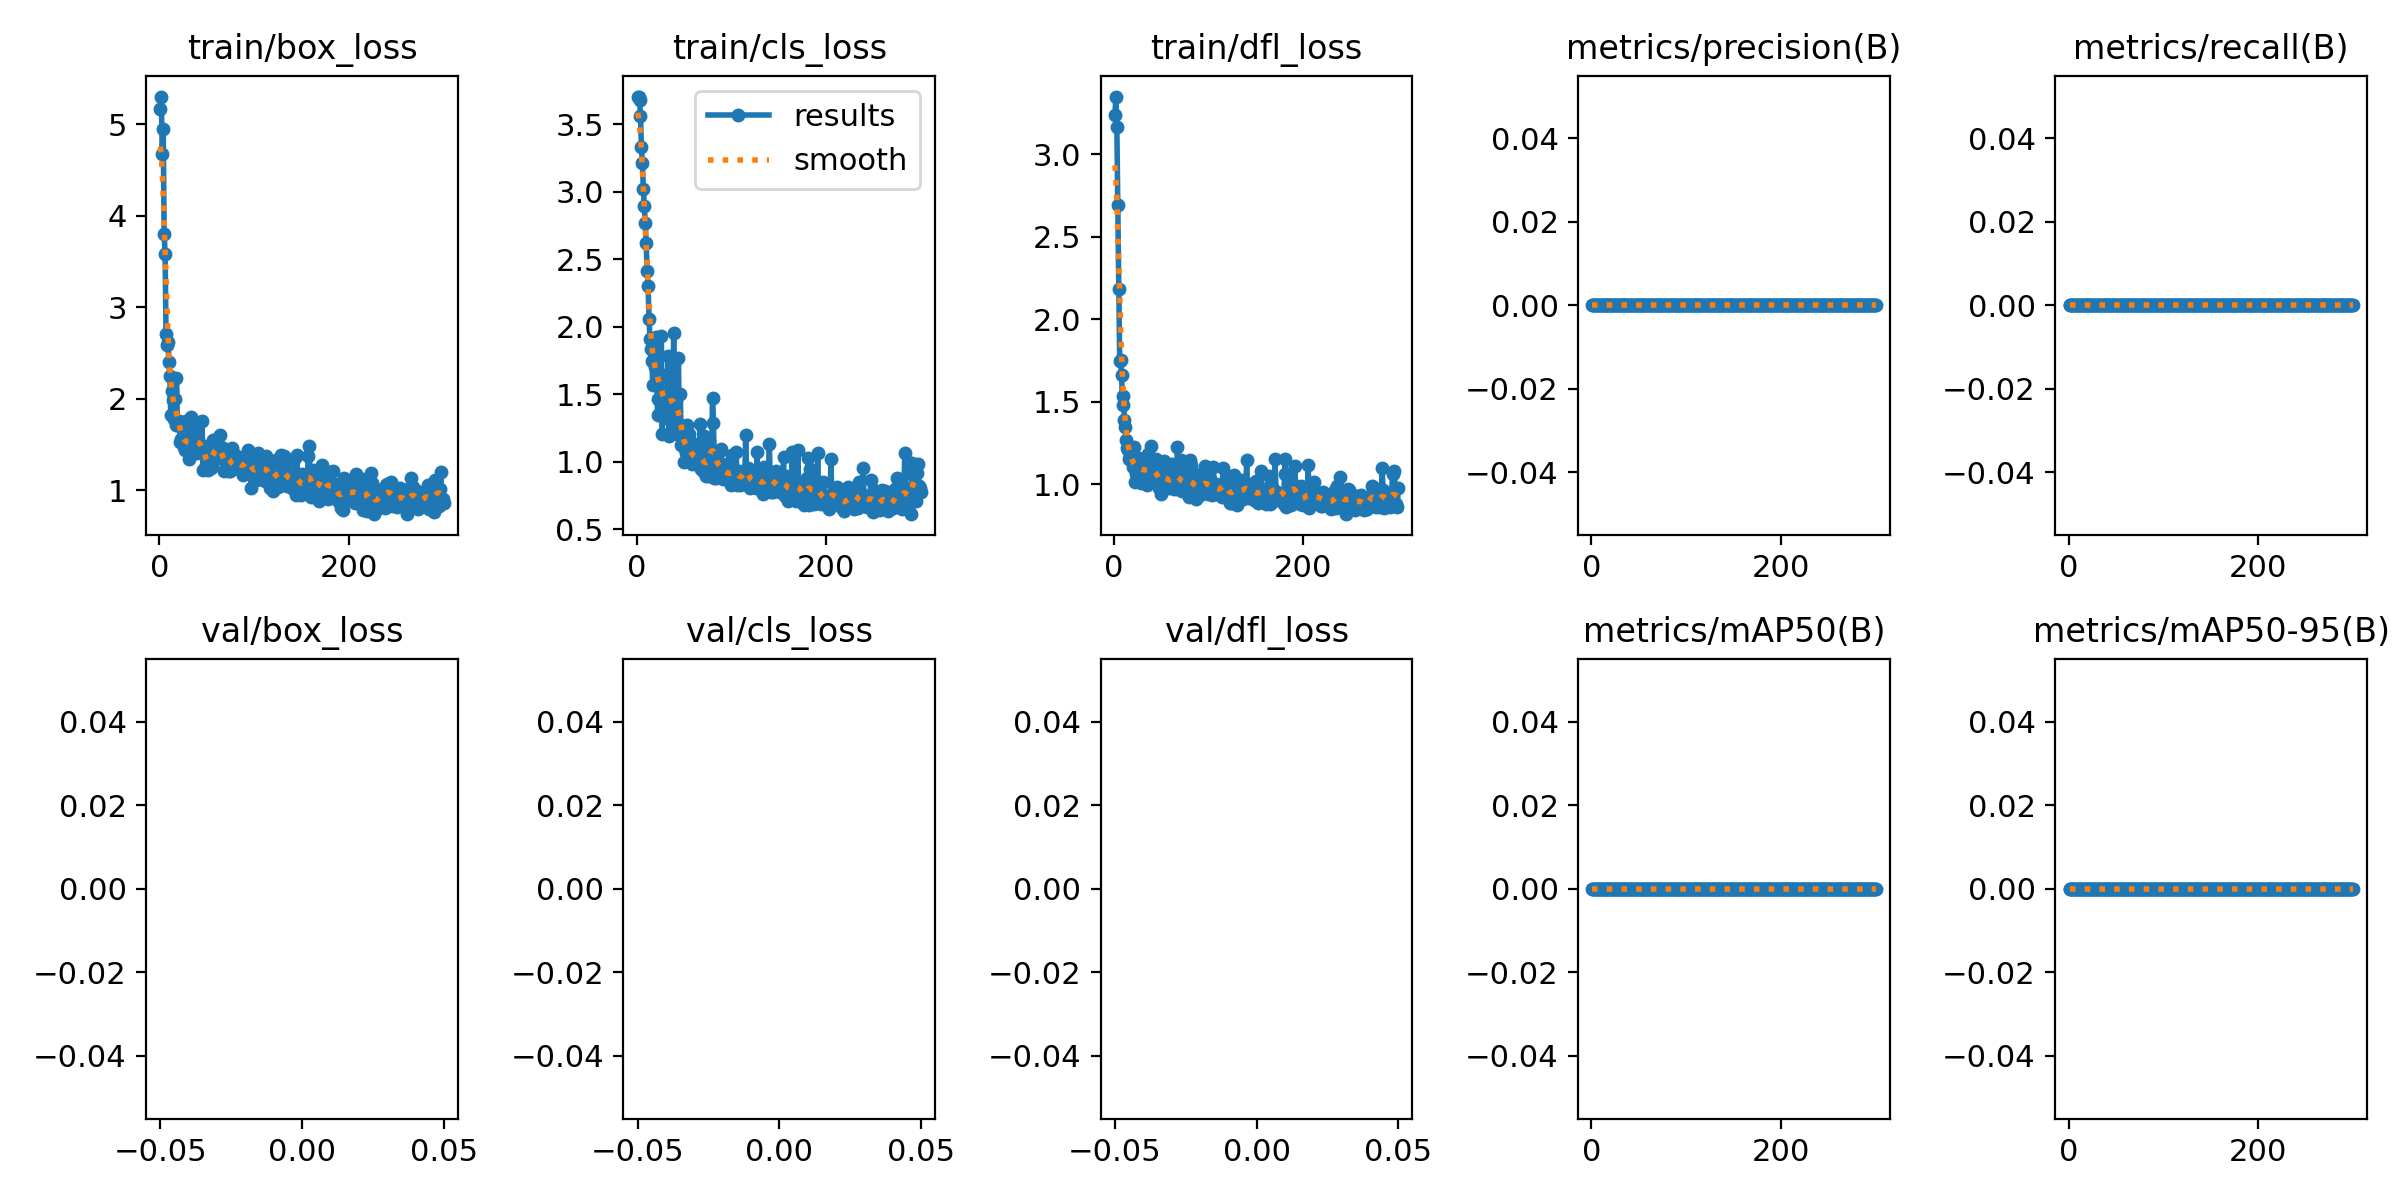

Source data for this figure (header and first rows):
epoch, train/box_loss, train/cls_loss, train/dfl_loss, metrics/precision(B), metrics/recall(B), metrics/mAP50(B), metrics/mAP50-95(B), val/box_loss, val/cls_loss, val/dfl_loss, lr/pg0, lr/pg1, lr/pg2
1, 5.164, 3.701, 3.235, 0, 0, 0, 0, nan, nan, nan, 0.1, 0, 0
2, 5.303, 3.706, 3.349, 0, 0, 0, 0, nan, nan, nan, 0.09901, 9.9667e-06, 9.9667e-06
3, 4.672, 3.682, 3.164, 0, 0, 0, 0, nan, nan, nan, 0.09802, 1.9867e-05, 1.9867e-05
4, 4.947, 3.561, 2.692, 0, 0, 0, 0, nan, nan, nan, 0.09703, 2.97e-05, 2.97e-05
5, 3.805, 3.33, 2.183, 0, 0, 0, 0, nan, nan, nan, 0.09604, 3.9467e-05, 3.9467e-05
6, 3.58, 3.212, 1.746, 0, 0, 0, 0, nan, nan, nan, 0.09505, 4.9167e-05, 4.9167e-05
7, 2.707, 3.021, 1.755, 0, 0, 0, 0, nan, nan, nan, 0.09406, 5.88e-05, 5.88e-05
8, 2.582, 2.894, 1.665, 0, 0, 0, 0, nan, nan, nan, 0.09307, 6.8367e-05, 6.8367e-05
9, 2.619, 2.768, 1.482, 0, 0, 0, 0, nan, nan, nan, 0.09208, 7.7867e-05, 7.7867e-05
10, 2.396, 2.621, 1.537, 0, 0, 0, 0, nan, nan, nan, 0.09109, 8.73e-05, 8.73e-05
11, 2.244, 2.412, 1.388, 0, 0, 0, 0, nan, nan, nan, 0.0901, 9.6667e-05, 9.6667e-05
12, 1.825, 2.302, 1.345, 0, 0, 0, 0, nan, nan, nan, 0.08911, 0.000106, 0.000106
13, 2.087, 2.061, 1.269, 0, 0, 0, 0, nan, nan, nan, 0.08811, 0.0001152, 0.0001152
14, 1.98, 1.908, 1.22, 0, 0, 0, 0, nan, nan, nan, 0.08712, 0.0001244, 0.0001244
15, 1.774, 1.838, 1.205, 0, 0, 0, 0, nan, nan, nan, 0.08613, 0.0001335, 0.0001335
16, 1.994, 1.749, 1.151, 0, 0, 0, 0, nan, nan, nan, 0.08514, 0.0001425, 0.0001425
17, 1.715, 1.568, 1.167, 0, 0, 0, 0, nan, nan, nan, 0.08415, 0.0001515, 0.0001515
18, 2.228, 1.809, 1.145, 0, 0, 0, 0, nan, nan, nan, 0.08316, 0.0001604, 0.0001604
19, 1.717, 1.705, 1.17, 0, 0, 0, 0, nan, nan, nan, 0.08217, 0.0001692, 0.0001692
20, 1.757, 1.926, 1.101, 0, 0, 0, 0, nan, nan, nan, 0.08118, 0.000178, 0.000178
21, 1.753, 1.684, 1.223, 0, 0, 0, 0, nan, nan, nan, 0.08019, 0.0001867, 0.0001867
22, 1.529, 1.349, 1.013, 0, 0, 0, 0, nan, nan, nan, 0.0792, 0.0001953, 0.0001953
23, 1.561, 1.462, 1.064, 0, 0, 0, 0, nan, nan, nan, 0.0782, 0.0002039, 0.0002039
24, 1.546, 1.62, 1.125, 0, 0, 0, 0, nan, nan, nan, 0.07721, 0.0002124, 0.0002124
25, 1.57, 1.651, 1.141, 0, 0, 0, 0, nan, nan, nan, 0.07622, 0.0002208, 0.0002208
26, 1.476, 1.929, 1.159, 0, 0, 0, 0, nan, nan, nan, 0.07523, 0.0002292, 0.0002292
27, 1.436, 1.206, 1.06, 0, 0, 0, 0, nan, nan, nan, 0.07424, 0.0002375, 0.0002375
28, 1.752, 1.503, 1.106, 0, 0, 0, 0, nan, nan, nan, 0.07325, 0.0002457, 0.0002457
29, 1.603, 1.327, 1.01, 0, 0, 0, 0, nan, nan, nan, 0.07225, 0.0002539, 0.0002539
30, 1.425, 1.465, 1.123, 0, 0, 0, 0, nan, nan, nan, 0.07126, 0.000262, 0.000262
31, 1.339, 1.353, 1.044, 0, 0, 0, 0, nan, nan, nan, 0.07027, 0.00027, 0.00027
32, 1.434, 1.395, 1.137, 0, 0, 0, 0, nan, nan, nan, 0.06928, 0.000278, 0.000278
33, 1.797, 1.786, 1.128, 0, 0, 0, 0, nan, nan, nan, 0.06829, 0.0002859, 0.0002859
34, 1.525, 1.19, 1.071, 0, 0, 0, 0, nan, nan, nan, 0.06729, 0.0002937, 0.0002937
35, 1.452, 1.354, 0.9975, 0, 0, 0, 0, nan, nan, nan, 0.0663, 0.0003015, 0.0003015
36, 1.57, 1.637, 1.184, 0, 0, 0, 0, nan, nan, nan, 0.06531, 0.0003092, 0.0003092
37, 1.468, 1.399, 1.018, 0, 0, 0, 0, nan, nan, nan, 0.06432, 0.0003168, 0.0003168
38, 1.593, 1.234, 1.03, 0, 0, 0, 0, nan, nan, nan, 0.06332, 0.0003244, 0.0003244
39, 1.534, 1.951, 1.231, 0, 0, 0, 0, nan, nan, nan, 0.06233, 0.0003319, 0.0003319
40, 1.404, 1.264, 1.073, 0, 0, 0, 0, nan, nan, nan, 0.06134, 0.0003393, 0.0003393
41, 1.727, 1.456, 1.032, 0, 0, 0, 0, nan, nan, nan, 0.06035, 0.0003467, 0.0003467
42, 1.496, 1.251, 1.087, 0, 0, 0, 0, nan, nan, nan, 0.05935, 0.000354, 0.000354
43, 1.471, 1.207, 1.045, 0, 0, 0, 0, nan, nan, nan, 0.05836, 0.0003612, 0.0003612
44, 1.443, 1.772, 1.15, 0, 0, 0, 0, nan, nan, nan, 0.05737, 0.0003684, 0.0003684
45, 1.756, 1.283, 1.106, 0, 0, 0, 0, nan, nan, nan, 0.05638, 0.0003755, 0.0003755
46, 1.222, 1.502, 1.062, 0, 0, 0, 0, nan, nan, nan, 0.05538, 0.0003825, 0.0003825
47, 1.396, 1.128, 0.9756, 0, 0, 0, 0, nan, nan, nan, 0.05439, 0.0003895, 0.0003895
48, 1.486, 1.216, 1.019, 0, 0, 0, 0, nan, nan, nan, 0.0534, 0.0003964, 0.0003964
49, 1.27, 1.129, 1.014, 0, 0, 0, 0, nan, nan, nan, 0.0524, 0.0004032, 0.0004032
50, 1.318, 1.002, 0.9423, 0, 0, 0, 0, nan, nan, nan, 0.05141, 0.00041, 0.00041
51, 1.222, 1.096, 1.036, 0, 0, 0, 0, nan, nan, nan, 0.05042, 0.0004167, 0.0004167
52, 1.242, 1.065, 1.001, 0, 0, 0, 0, nan, nan, nan, 0.04942, 0.0004233, 0.0004233
53, 1.396, 1.272, 1.141, 0, 0, 0, 0, nan, nan, nan, 0.04843, 0.0004299, 0.0004299
54, 1.247, 1.096, 1.05, 0, 0, 0, 0, nan, nan, nan, 0.04744, 0.0004364, 0.0004364
55, 1.251, 1.205, 1.105, 0, 0, 0, 0, nan, nan, nan, 0.04644, 0.0004428, 0.0004428
56, 1.449, 1.003, 0.9912, 0, 0, 0, 0, nan, nan, nan, 0.04545, 0.0004492, 0.0004492
57, 1.553, 1.112, 1, 0, 0, 0, 0, nan, nan, nan, 0.04446, 0.0004555, 0.0004555
58, 1.39, 0.9832, 0.9749, 0, 0, 0, 0, nan, nan, nan, 0.04346, 0.0004617, 0.0004617
59, 1.336, 1.015, 1.004, 0, 0, 0, 0, nan, nan, nan, 0.04247, 0.0004679, 0.0004679
60, 1.527, 1.035, 1.027, 0, 0, 0, 0, nan, nan, nan, 0.04147, 0.000474, 0.000474
... 240 more rows
